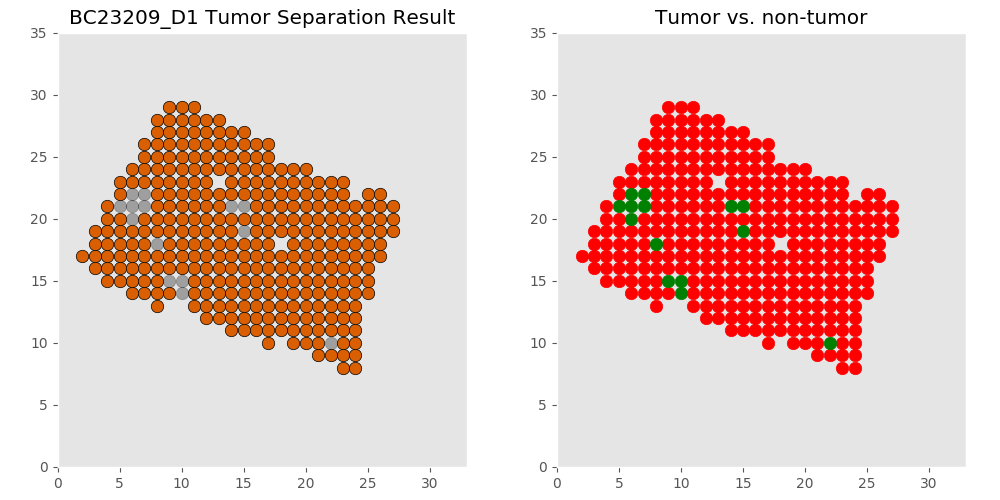

The data file committed next to this chart (first rows):
xcoord	xcoord	ycoord	lab	tumor	tumor_id
D1_23_8	23	8	L1	tumor	T0
D1_24_8	24	8	L2	tumor	T0
D1_22_9	22	9	L3	tumor	T0
D1_21_9	21	9	L4	tumor	T0
D1_23_9	23	9	L5	tumor	T0
D1_24_9	24	9	L6	tumor	T0
D1_24_10	24	10	L7	tumor	T0
D1_22_10	22	10	L8	non	non
D1_17_10	17	10	L9	tumor	T0
D1_21_10	21	10	L10	tumor	T0
D1_19_10	19	10	L11	tumor	T0
D1_20_10	20	10	L12	tumor	T0
D1_23_10	23	10	L13	tumor	T0
D1_21_11	21	11	L14	tumor	T0
D1_19_11	19	11	L15	tumor	T0
D1_22_11	22	11	L16	tumor	T0
D1_20_11	20	11	L17	tumor	T0
D1_18_11	18	11	L18	tumor	T0
D1_24_11	24	11	L19	tumor	T0
D1_16_11	16	11	L20	tumor	T0
D1_15_11	15	11	L21	tumor	T0
D1_17_11	17	11	L22	tumor	T0
D1_23_11	23	11	L23	tumor	T0
D1_14_11	14	11	L24	tumor	T0
D1_22_12	22	12	L25	tumor	T0
D1_21_12	21	12	L26	tumor	T0
D1_19_12	19	12	L27	tumor	T0
D1_16_12	16	12	L28	tumor	T0
D1_18_12	18	12	L29	tumor	T0
D1_17_12	17	12	L30	tumor	T0
D1_24_12	24	12	L31	tumor	T0
D1_20_12	20	12	L32	tumor	T0
D1_15_12	15	12	L33	tumor	T0
D1_13_12	13	12	L34	tumor	T0
D1_14_12	14	12	L35	tumor	T0
D1_23_12	23	12	L36	tumor	T0
D1_12_12	12	12	L37	tumor	T0
D1_11_13	11	13	L38	tumor	T0
D1_22_13	22	13	L39	tumor	T0
D1_21_13	21	13	L40	tumor	T0
D1_18_13	18	13	L41	tumor	T0
D1_8_13	8	13	L42	tumor	T0
D1_17_13	17	13	L43	tumor	T0
D1_14_13	14	13	L44	tumor	T0
D1_19_13	19	13	L45	tumor	T0
D1_20_13	20	13	L46	tumor	T0
D1_23_13	23	13	L47	tumor	T0
D1_24_13	24	13	L48	tumor	T0
D1_16_13	16	13	L49	tumor	T0
D1_15_13	15	13	L50	tumor	T0
D1_13_13	13	13	L51	tumor	T0
D1_12_13	12	13	L52	tumor	T0
D1_21_14	21	14	L53	tumor	T0
D1_22_14	22	14	L54	tumor	T0
D1_11_14	11	14	L55	tumor	T0
D1_18_14	18	14	L56	tumor	T0
D1_19_14	19	14	L57	tumor	T0
D1_20_14	20	14	L58	tumor	T0
D1_16_14	16	14	L59	tumor	T0
D1_9_14	9	14	L60	tumor	T0
... 271 more rows
